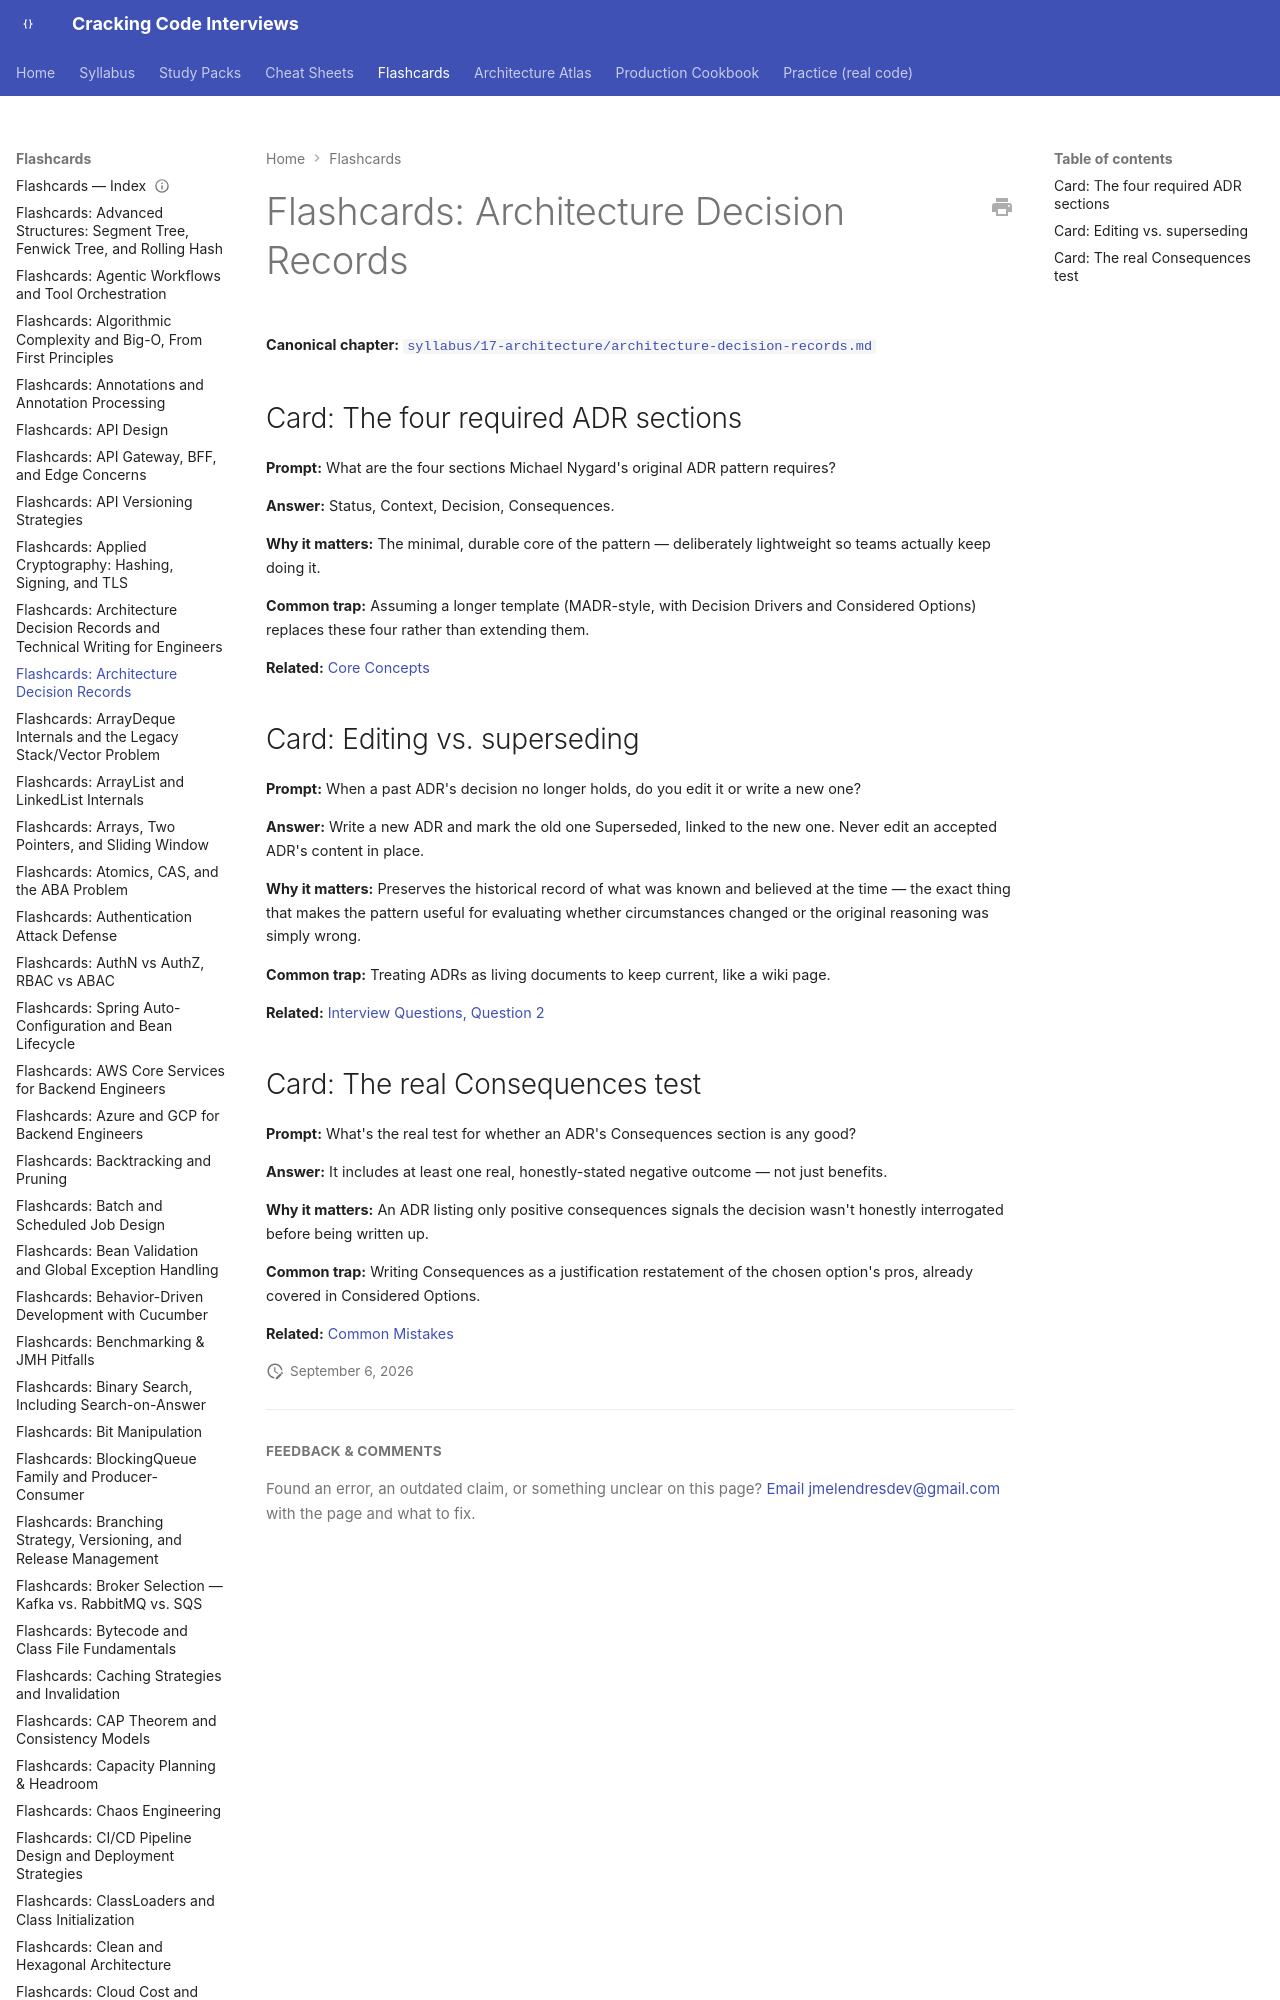

repository: JuanMelendres/cracking-code-interviews · page: flashcards/architecture-decision-records/index.html · generator: mkdocs

---
title: "Flashcards: Architecture Decision Records"
slug: architecture-decision-records
document_type: flashcard-deck
domain: architecture
topic_id: T-916
canonical: ../syllabus/17-architecture/architecture-decision-records.md
last_updated: 2026-09-02
---
